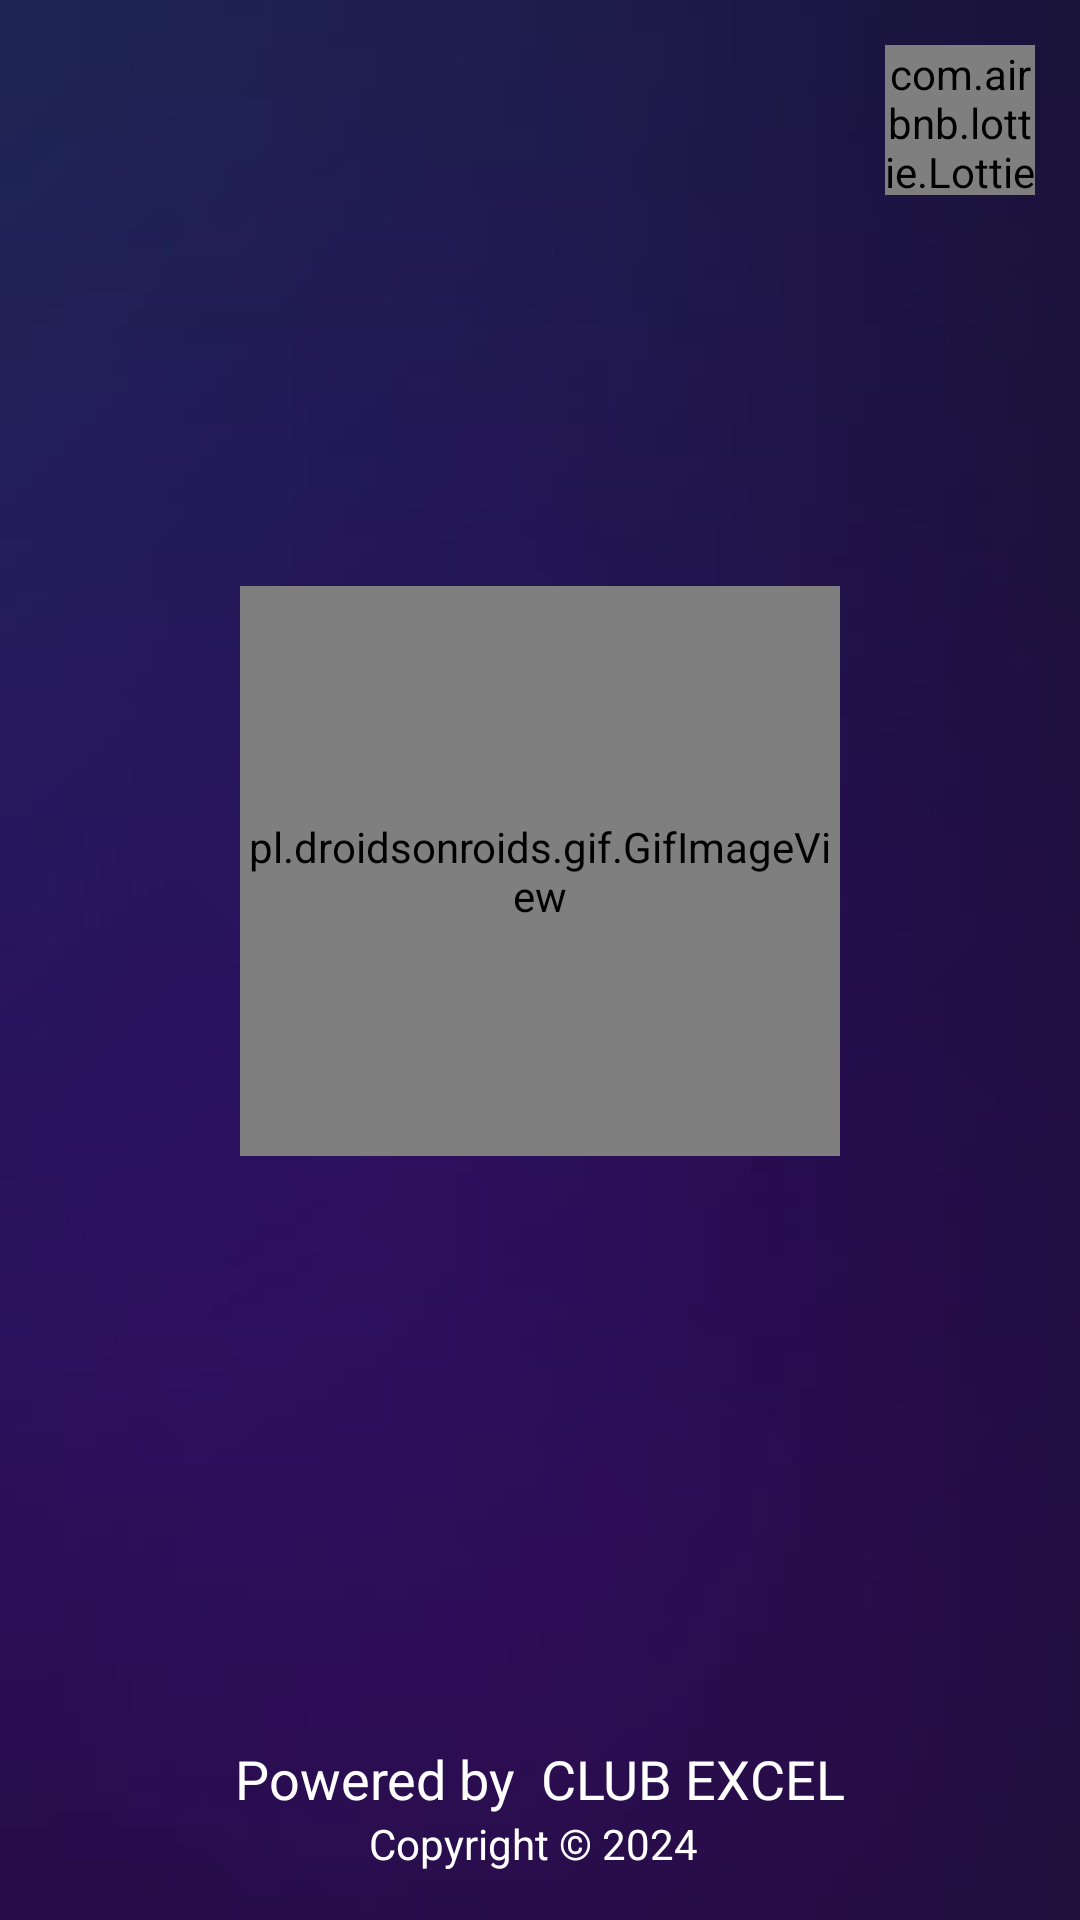

The Android layout XML behind this screen, and the referenced resources:
<!-- AndroidManifest.xml: application theme Theme.VAfi -->
<!-- res/layout/activity_splash.xml -->
<?xml version="1.0" encoding="utf-8"?>
<androidx.constraintlayout.widget.ConstraintLayout xmlns:android="http://schemas.android.com/apk/res/android"
    xmlns:app="http://schemas.android.com/apk/res-auto"
    xmlns:tools="http://schemas.android.com/tools"
    android:id="@+id/main"
    android:layout_width="match_parent"
    android:layout_height="match_parent"
    tools:context=".activities.SplashActivity"
    android:background="@drawable/splash">

    <com.airbnb.lottie.LottieAnimationView
        android:layout_width="50dp"
        android:layout_height="50dp"
        app:layout_constraintEnd_toEndOf="parent"
        app:layout_constraintHorizontal_bias="1.0"
        app:layout_constraintStart_toStartOf="parent"
        app:layout_constraintTop_toTopOf="parent"
        app:lottie_rawRes="@raw/wifi_loading"
        android:layout_marginRight="15dp"
        android:layout_marginTop="15dp"
        app:lottie_autoPlay="true"
        />



    <pl.droidsonroids.gif.GifImageView
        android:id="@+id/clubLogoRotate"
        android:layout_width="200dp"
        android:layout_height="190dp"
        android:src="@drawable/excel_animation"
        app:layout_constraintBottom_toTopOf="@+id/textView3"
        app:layout_constraintEnd_toEndOf="parent"
        app:layout_constraintStart_toStartOf="parent"
        app:layout_constraintTop_toTopOf="parent"

        />

    <TextView
        android:id="@+id/textView3"
        android:layout_width="wrap_content"
        android:layout_height="wrap_content"
        android:text="Powered by  CLUB EXCEL"
        android:textColor="#fff"
        android:textSize="18sp"
        app:layout_constraintBottom_toTopOf="@+id/textView"
        app:layout_constraintEnd_toEndOf="parent"
        app:layout_constraintStart_toStartOf="parent" />

    <TextView
        android:id="@+id/textView"
        android:layout_width="wrap_content"
        android:layout_height="wrap_content"
        android:layout_marginBottom="16dp"
        android:text="Copyright © 2024 "
        android:textColor="#fff"
        app:layout_constraintBottom_toBottomOf="parent"
        app:layout_constraintEnd_toEndOf="parent"
        app:layout_constraintHorizontal_bias="0.498"
        app:layout_constraintStart_toStartOf="parent" />

</androidx.constraintlayout.widget.ConstraintLayout>
<!-- resources referenced by this layout -->
<resources>
  <!-- drawable splash: png bitmap (drawable, 32677 bytes) -->
  <style name="Theme.VAfi" parent="Base.Theme.VAfi" />
  <style name="Base.Theme.VAfi" parent="Theme.Material3.DayNight.NoActionBar">
          
          
      </style>
</resources>
